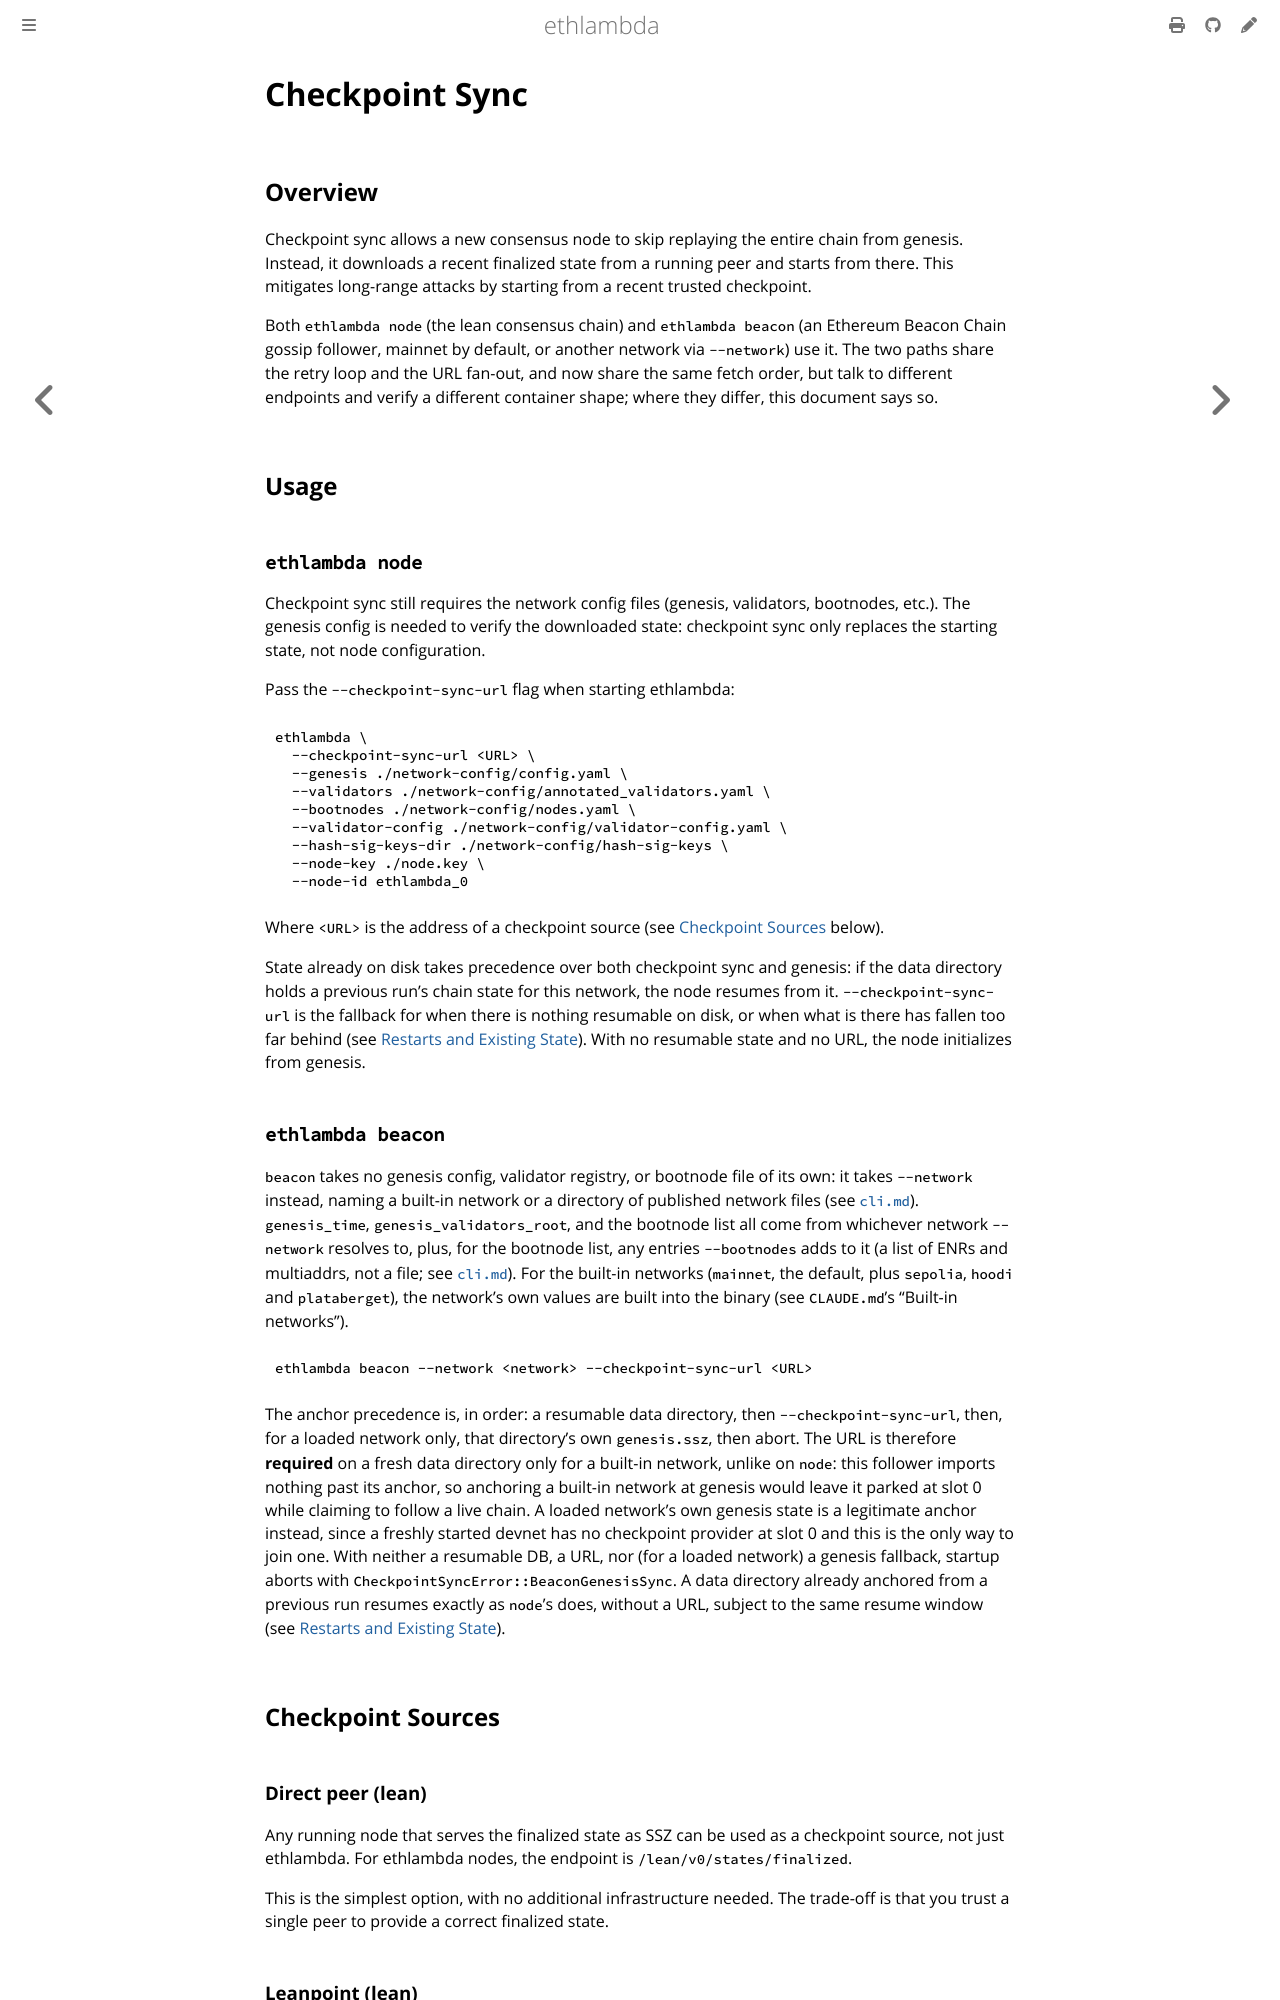

repository: lambdaclass/ethlambda · page: checkpoint_sync.html · generator: mdbook

# Checkpoint Sync

## Overview

Checkpoint sync allows a new consensus node to skip replaying the entire chain from genesis. Instead, it downloads a recent finalized state from a running peer and starts from there. This mitigates long-range attacks by starting from a recent trusted checkpoint.

Both `ethlambda node` (the lean consensus chain) and `ethlambda beacon` (an Ethereum Beacon Chain gossip follower, mainnet by default, or another network via `--network`) use it. The two paths share the retry loop and the URL fan-out, and now share the same fetch order, but talk to different endpoints and verify a different container shape; where they differ, this document says so.

## Usage

### `ethlambda node`

Checkpoint sync still requires the network config files (genesis, validators, bootnodes, etc.). The genesis config is needed to verify the downloaded state: checkpoint sync only replaces the starting state, not node configuration.

Pass the `--checkpoint-sync-url` flag when starting ethlambda:

```bash
ethlambda \
  --checkpoint-sync-url <URL> \
  --genesis ./network-config/config.yaml \
  --validators ./network-config/annotated_validators.yaml \
  --bootnodes ./network-config/nodes.yaml \
  --validator-config ./network-config/validator-config.yaml \
  --hash-sig-keys-dir ./network-config/hash-sig-keys \
  --node-key ./node.key \
  --node-id ethlambda_0
```

Where `<URL>` is the address of a checkpoint source (see [Checkpoint Sources](#checkpoint-sources) below).

State already on disk takes precedence over both checkpoint sync and genesis: if the data directory holds a previous run's chain state for this network, the node resumes from it. `--checkpoint-sync-url` is the fallback for when there is nothing resumable on disk, or when what is there has fallen too far behind (see [Restarts and Existing State](#restarts-and-existing-state)). With no resumable state and no URL, the node initializes from genesis.

### `ethlambda beacon`

`beacon` takes no genesis config, validator registry, or bootnode file of its own: it takes `--network` instead, naming a built-in network or a directory of published network files (see [`cli.md`](cli.md)). `genesis_time`, `genesis_validators_root`, and the bootnode list all come from whichever network `--network` resolves to, plus, for the bootnode list, any entries `--bootnodes` adds to it (a list of ENRs and multiaddrs, not a file; see [`cli.md`](cli.md#bootnodes-on-beacon)). For the built-in networks (`mainnet`, the default, plus `sepolia`, `hoodi` and `plataberget`), the network's own values are built into the binary (see `CLAUDE.md`'s "Built-in networks").

```bash
ethlambda beacon --network <network> --checkpoint-sync-url <URL>
```

The anchor precedence is, in order: a resumable data directory, then `--checkpoint-sync-url`, then, for a loaded network only, that directory's own `genesis.ssz`, then abort. The URL is therefore **required** on a fresh data directory only for a built-in network, unlike on `node`: this follower imports nothing past its anchor, so anchoring a built-in network at genesis would leave it parked at slot 0 while claiming to follow a live chain. A loaded network's own genesis state is a legitimate anchor instead, since a freshly started devnet has no checkpoint provider at slot 0 and this is the only way to join one. With neither a resumable DB, a URL, nor (for a loaded network) a genesis fallback, startup aborts with `CheckpointSyncError::BeaconGenesisSync`. A data directory already anchored from a previous run resumes exactly as `node`'s does, without a URL, subject to the same resume window (see [Restarts and Existing State](#restarts-and-existing-state)).

## Checkpoint Sources

### Direct peer (lean)

Any running node that serves the finalized state as SSZ can be used as a checkpoint source, not just ethlambda. For ethlambda nodes, the endpoint is `/lean/v0/states/finalized`.

This is the simplest option, with no additional infrastructure needed. The trade-off is that you trust a single peer to provide a correct finalized state.

### Leanpoint (lean)

[Leanpoint](https://github.com/blockblaz/leanpoint) is a dedicated checkpoint sync provider. It polls multiple nodes and only serves state when 50%+ agree on finality, adding a layer of consensus validation.

This is the recommended option for production deployments since it reduces trust in any single peer.
